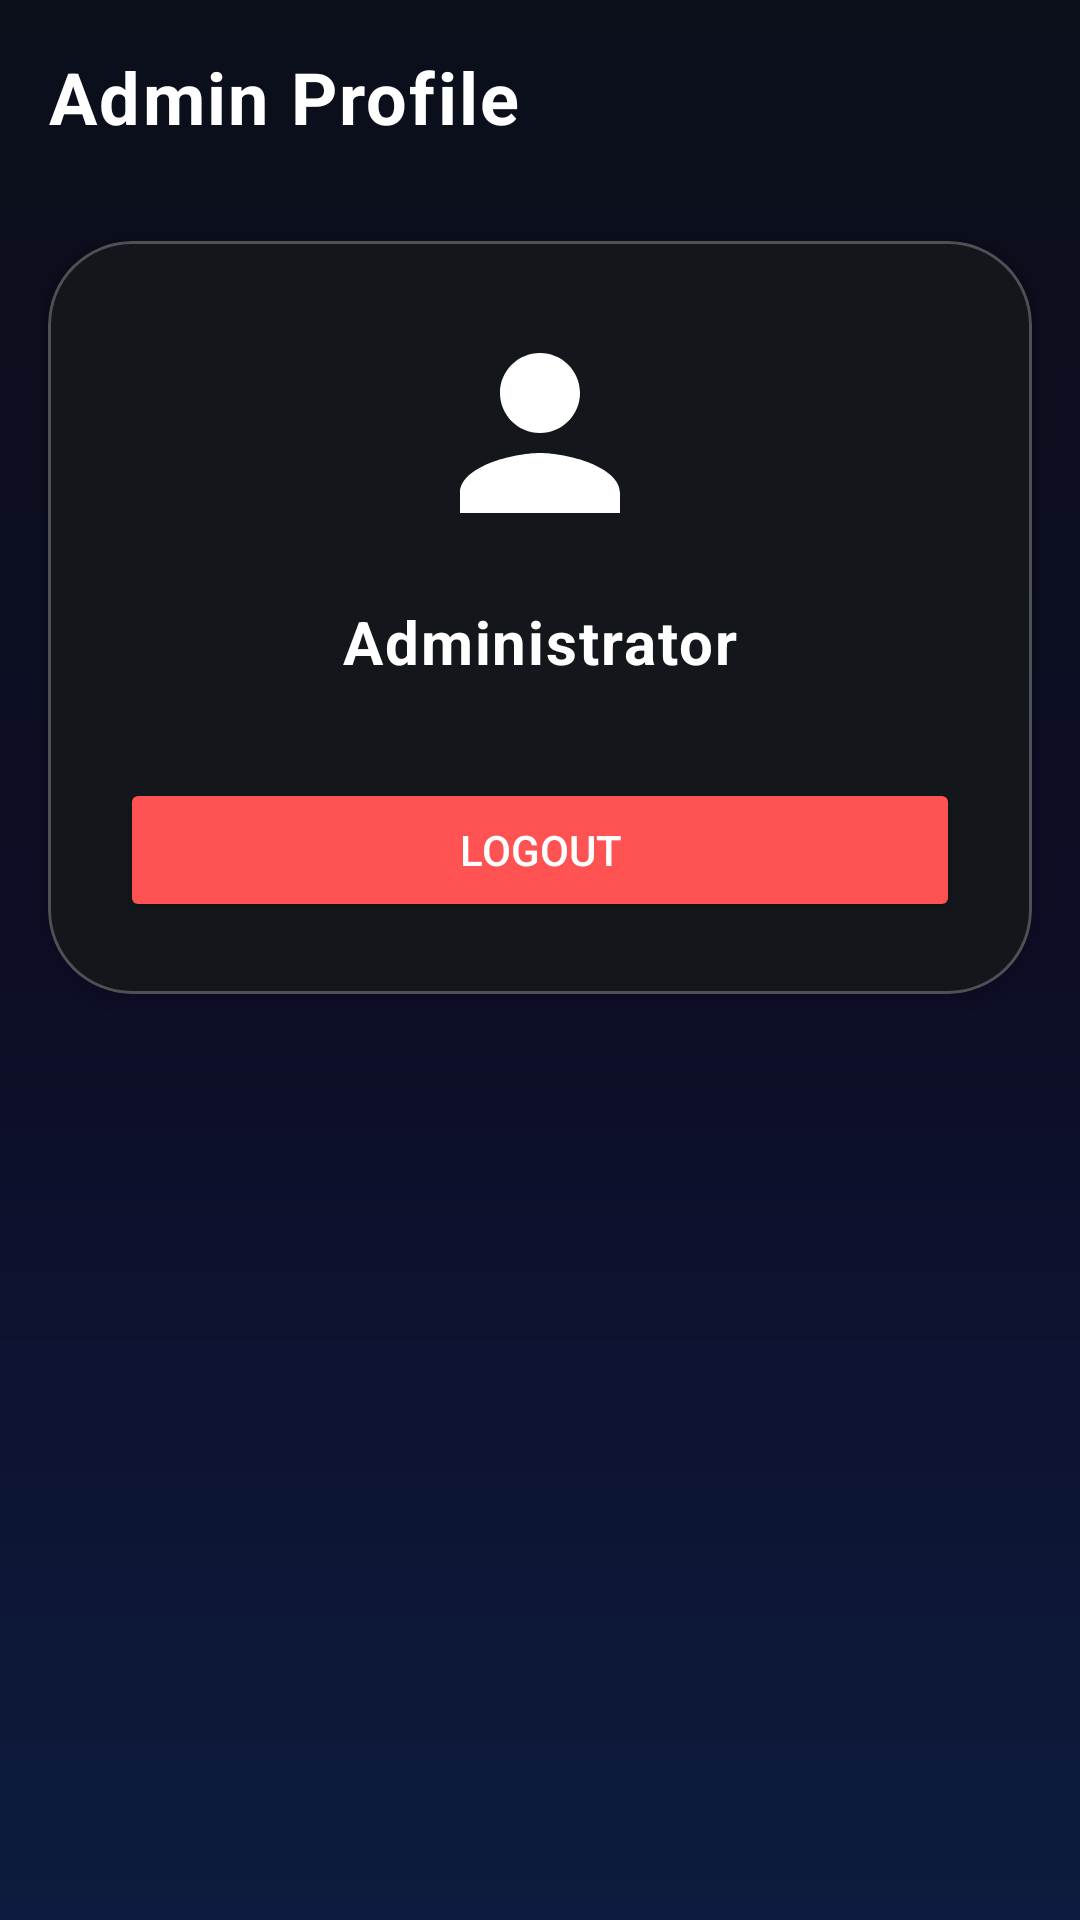

Android layout source for this screen:
<!-- AndroidManifest.xml: application theme Theme.FixIt_v2 -->
<!-- res/layout/fragment_admin_profile.xml -->
<?xml version="1.0" encoding="utf-8"?>
<androidx.constraintlayout.widget.ConstraintLayout xmlns:android="http://schemas.android.com/apk/res/android"
    xmlns:app="http://schemas.android.com/apk/res-auto"
    xmlns:tools="http://schemas.android.com/tools"
    android:layout_width="match_parent"
    android:layout_height="match_parent"
    tools:context=".fragments.AdminProfileFragment">

    <TextView
        android:id="@+id/textViewHeader"
        android:layout_width="match_parent"
        android:layout_height="wrap_content"
        android:text="Admin Profile"
        android:textColor="@color/white"
        android:textSize="24sp"
        android:textStyle="bold"
        android:padding="16dp"
        app:layout_constraintTop_toTopOf="parent"
        app:layout_constraintStart_toStartOf="parent"
        app:layout_constraintEnd_toEndOf="parent"/>

    <com.google.android.material.card.MaterialCardView
        android:layout_width="match_parent"
        android:layout_height="wrap_content"
        android:layout_margin="16dp"
        style="@style/Widget.FixIt.CardView.Glass"
        app:cardBackgroundColor="@color/bottom_nav_background"
        app:strokeColor="#40FFFFFF"
        app:strokeWidth="1dp"
        app:layout_constraintTop_toBottomOf="@+id/textViewHeader"
        app:layout_constraintStart_toStartOf="parent"
        app:layout_constraintEnd_toEndOf="parent">

        <LinearLayout
            android:layout_width="match_parent"
            android:layout_height="wrap_content"
            android:orientation="vertical"
            android:padding="24dp">

            <ImageView
                android:layout_width="80dp"
                android:layout_height="80dp"
                android:src="@drawable/ic_default_avatar"
                android:layout_gravity="center_horizontal"
                android:layout_marginBottom="16dp"
                app:tint="@color/white"/>

            <TextView
                android:layout_width="wrap_content"
                android:layout_height="wrap_content"
                android:text="Administrator"
                android:textColor="@color/white"
                android:textSize="20sp"
                android:textStyle="bold"
                android:layout_gravity="center_horizontal"/>

            <Button
                android:id="@+id/buttonAdminLogout"
                android:layout_width="match_parent"
                android:layout_height="wrap_content"
                android:layout_marginTop="32dp"
                android:text="Logout"
                android:backgroundTint="#FF5252"
                android:textColor="@color/white"/>

        </LinearLayout>

    </com.google.android.material.card.MaterialCardView>

</androidx.constraintlayout.widget.ConstraintLayout>
<!-- resources referenced by this layout -->
<resources>
  <color name="bottom_nav_background">#13171B</color>
  <color name="white">#FFFFFFFF</color>
  <!-- drawable ic_default_avatar (drawable) -->
  <vector xmlns:android="http://schemas.android.com/apk/res/android"
      android:width="24dp"
      android:height="24dp"
      android:viewportWidth="24"
      android:viewportHeight="24">
    <path
        android:fillColor="@color/icon_inactive_dark"
        android:pathData="M12,12c2.21,0 4,-1.79 4,-4s-1.79,-4 -4,-4 -4,1.79 -4,4 1.79,4 4,4zM12,14c-2.67,0 -8,1.34 -8,4v2h16v-2c0,-2.66 -5.33,-4 -8,-4z"/>
  </vector>
  <style name="Widget.FixIt.CardView.Glass" parent="Widget.MaterialComponents.CardView">
          <item name="cardCornerRadius">@dimen/corner_radius_large</item>
          <item name="cardElevation">4dp</item>
          <item name="cardBackgroundColor">@android:color/transparent</item> 
      </style>
  <style name="Theme.FixIt_v2" parent="Base.Theme.FixIt_v2" />
  <color name="icon_inactive_dark">#70758A</color>
  <dimen name="corner_radius_large">28dp</dimen>
  <style name="Base.Theme.FixIt_v2" parent="Theme.Material3.Dark.NoActionBar">
          
          <item name="colorPrimary">@color/primary</item>
          <item name="colorSecondary">@color/secondary</item>
          <item name="android:windowBackground">@drawable/gradient_background</item>
          <item name="android:textViewStyle">@style/Widget.FixIt.TextView</item>
          <item name="alertDialogTheme">@style/AlertDialogTheme</item> 
      </style>
  <color name="primary">#6C63FF</color>
  <color name="secondary">#00E5FF</color>
  <!-- drawable gradient_background (drawable) -->
  <?xml version="1.0" encoding="utf-8"?>
  <shape xmlns:android="http://schemas.android.com/apk/res/android"
      android:shape="rectangle">
      <gradient
          android:type="linear"
          android:angle="-90"
          android:startColor="@color/gradient_start_dark"
          android:centerColor="@color/gradient_center_dark"
          android:endColor="@color/gradient_end_dark" />
  </shape>
  <style name="Widget.FixIt.TextView" parent="Widget.AppCompat.TextView">
          <item name="android:textAppearance">@style/TextAppearance.FixIt.Body</item>
      </style>
  <style name="AlertDialogTheme" parent="ThemeOverlay.Material3.Dark">
          <item name="android:windowBackground">@drawable/glass_card_background</item>
          <item name="colorSurface">@android:color/transparent</item>
          <item name="android:textColorPrimary">@color/text_primary_dark</item>
          <item name="android:textColorSecondary">@color/text_secondary_dark</item>
          <item name="buttonBarPositiveButtonStyle">@style/AlertDialog.Button</item>
          <item name="buttonBarNegativeButtonStyle">@style/AlertDialog.Button</item>
      </style>
  <color name="gradient_start_dark">#0B0F1A</color>
  <color name="gradient_center_dark">#0D0D26</color>
  <color name="gradient_end_dark">#0D1B3E</color>
  <style name="TextAppearance.FixIt.Body" parent="TextAppearance.MaterialComponents.Body1">
          <item name="android:textColor">@color/text_secondary_dark</item>
          <item name="android:alpha">0.8</item>
      </style>
  <!-- drawable glass_card_background (drawable) -->
  <?xml version="1.0" encoding="utf-8"?>
  <shape xmlns:android="http://schemas.android.com/apk/res/android"
      android:shape="rectangle">
      <solid android:color="@color/card_glass_background"/>
      <corners android:radius="@dimen/corner_radius_large"/>
      <stroke android:width="@dimen/card_stroke_width" android:color="@color/card_glass_stroke"/>
  </shape>
  <color name="text_primary_dark">#FFFFFF</color>
  <color name="text_secondary_dark">#A0A4B8</color>
  <style name="AlertDialog.Button" parent="Widget.Material3.Button.TextButton.Dialog">
          <item name="android:textColor">@color/primary</item>
      </style>
  <color name="card_glass_background">#14FFFFFF</color>
  <dimen name="card_stroke_width">1dp</dimen>
  <color name="card_glass_stroke">#33FFFFFF</color>
</resources>
